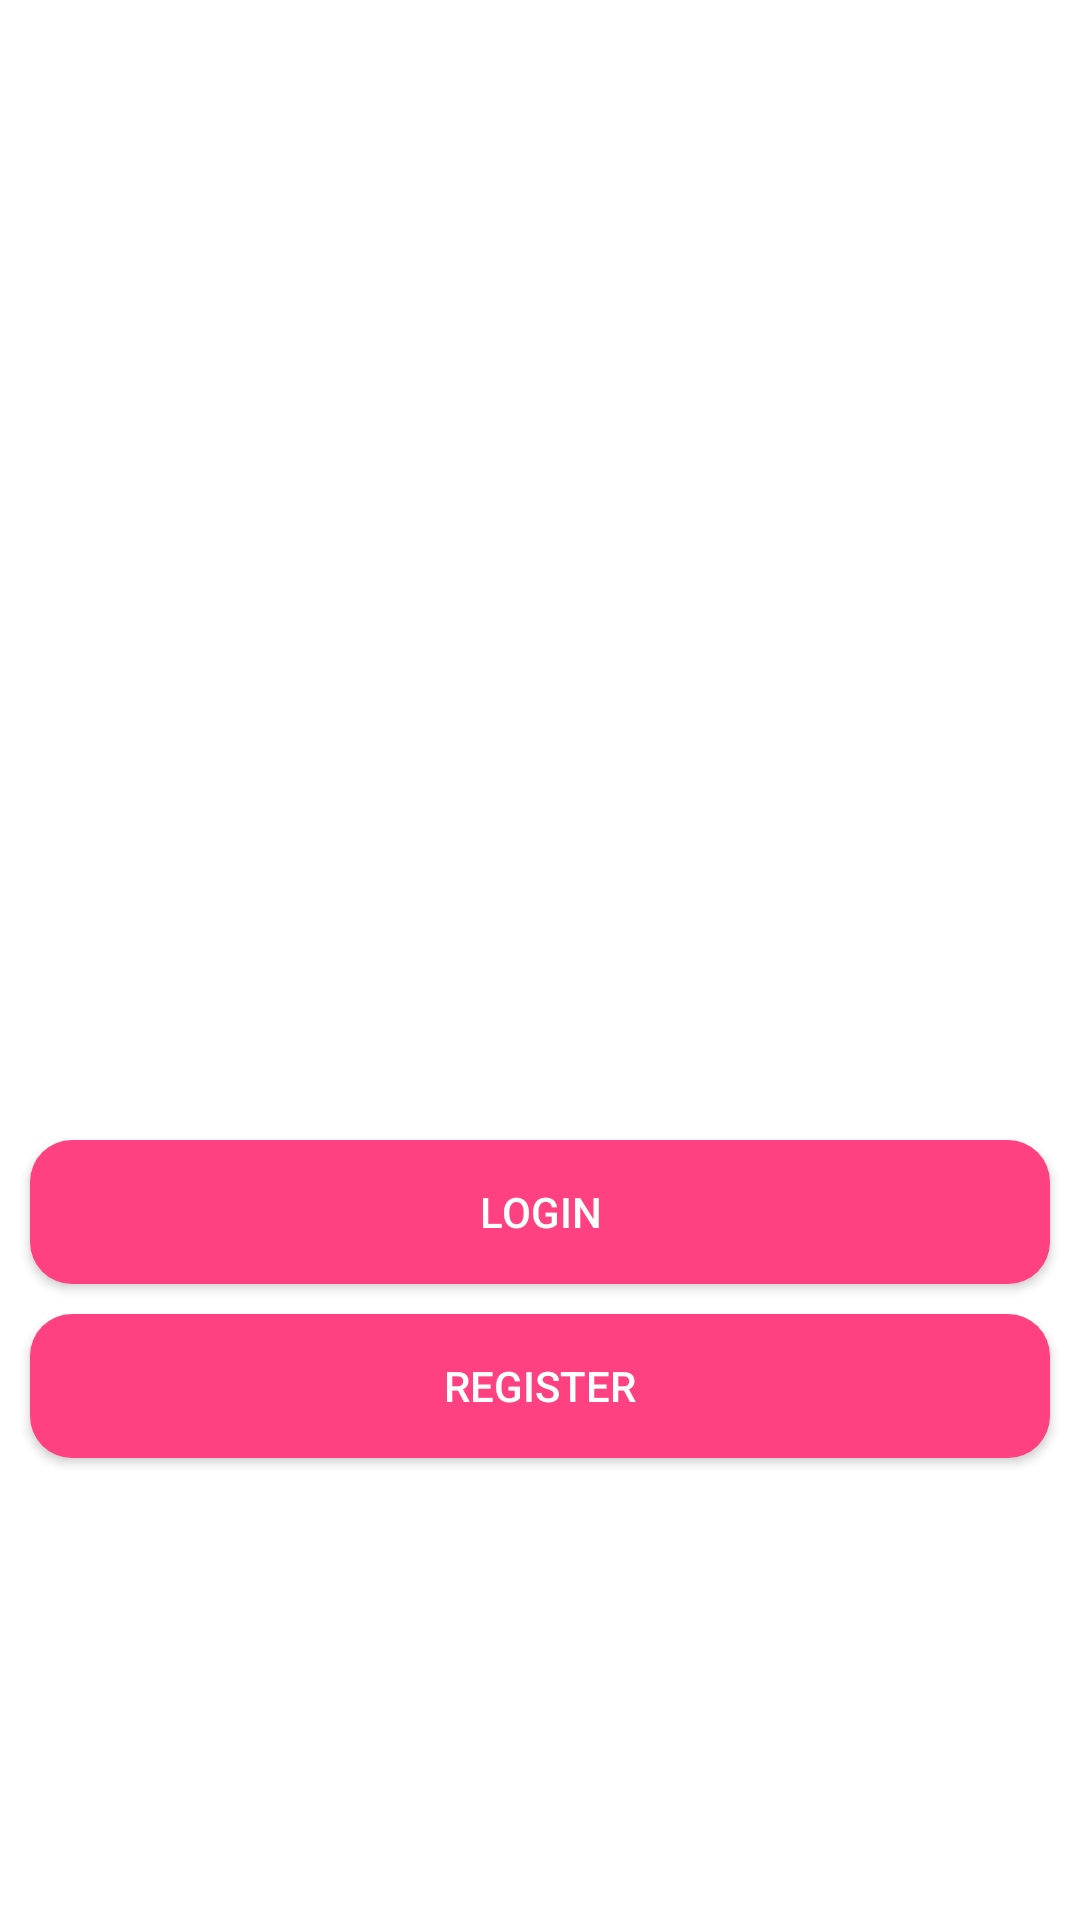

Produce the Android XML layout that renders to this screen, including the resource entries it uses.
<!-- AndroidManifest.xml: application theme AppTheme -->
<!-- res/layout/activity_choose_login_registration.xml -->
<?xml version="1.0" encoding="utf-8"?>
<LinearLayout xmlns:android="http://schemas.android.com/apk/res/android"
    xmlns:app="http://schemas.android.com/apk/res-auto"
    xmlns:tools="http://schemas.android.com/tools"
    android:layout_width="match_parent"
    android:layout_height="match_parent"
    tools:context="com.example.rututechnologies.chronicle.ChooseLoginRegistrationActivity"
    android:orientation="vertical"
    android:background="@color/white">

    <ImageView
        android:layout_width="match_parent"
        android:layout_height="320dp"
        android:src="@mipmap/back2"/>
    <Button
        android:layout_width="match_parent"
        android:layout_height="wrap_content"
        android:layout_marginTop="60dp"
        android:layout_marginRight="10dp"
        android:layout_marginLeft="10dp"

        android:text="login"
        android:textColor="@color/white"

        android:background="@drawable/shape"
        android:id="@+id/login"/>
    <Button
        android:layout_width="match_parent"
        android:layout_height="wrap_content"
        android:text="register"
        android:textColor="@color/white"
        android:layout_marginTop="10dp"
        android:layout_marginRight="10dp"
        android:layout_marginLeft="10dp"
        android:background="@drawable/shape"
        android:id="@+id/register"/>




</LinearLayout>
<!-- resources referenced by this layout -->
<resources>
  <!-- drawable shape (drawable) -->
  <?xml version="1.0" encoding="utf-8"?>
  <shape xmlns:android="http://schemas.android.com/apk/res/android"
      android:shape="rectangle">
      <corners android:radius="14dp" />
      <gradient
          android:angle="45"
          android:centerColor="#FF4081"
          android:centerX="35%"
          android:endColor="#FF4081"
          android:startColor="#FF4081"
          android:type="linear" />
      <padding
          android:bottom="0dp"
          android:left="0dp"
          android:right="0dp"
          android:top="0dp" />
      <size
          android:width="270dp"
          android:height="40dp" />
  
  </shape>
  <style name="AppTheme" parent="Theme.AppCompat.Light.NoActionBar">
          
          <item name="colorPrimary">@color/colorPrimary</item>
          <item name="colorPrimaryDark">@color/colorPrimaryDark</item>
          <item name="colorAccent">@color/colorAccent</item>
          <item name="android:windowAnimationStyle">@style/WindowAnimationTransition</item>
      </style>
  <style name="WindowAnimationTransition">
          <item name="android:windowEnterAnimation">@android:anim/fade_in</item>
          <item name="android:windowExitAnimation">@android:anim/fade_out</item>
      </style>
  <!-- not gathered from this repository: default colours our renderer supplied (Android Studio template values) -->
  <color name="white">#FFFFFFFF</color>
  <color name="colorPrimary">#FF6200EE</color>
  <color name="colorPrimaryDark">#FF3700B3</color>
  <color name="colorAccent">#FF03DAC5</color>
</resources>
